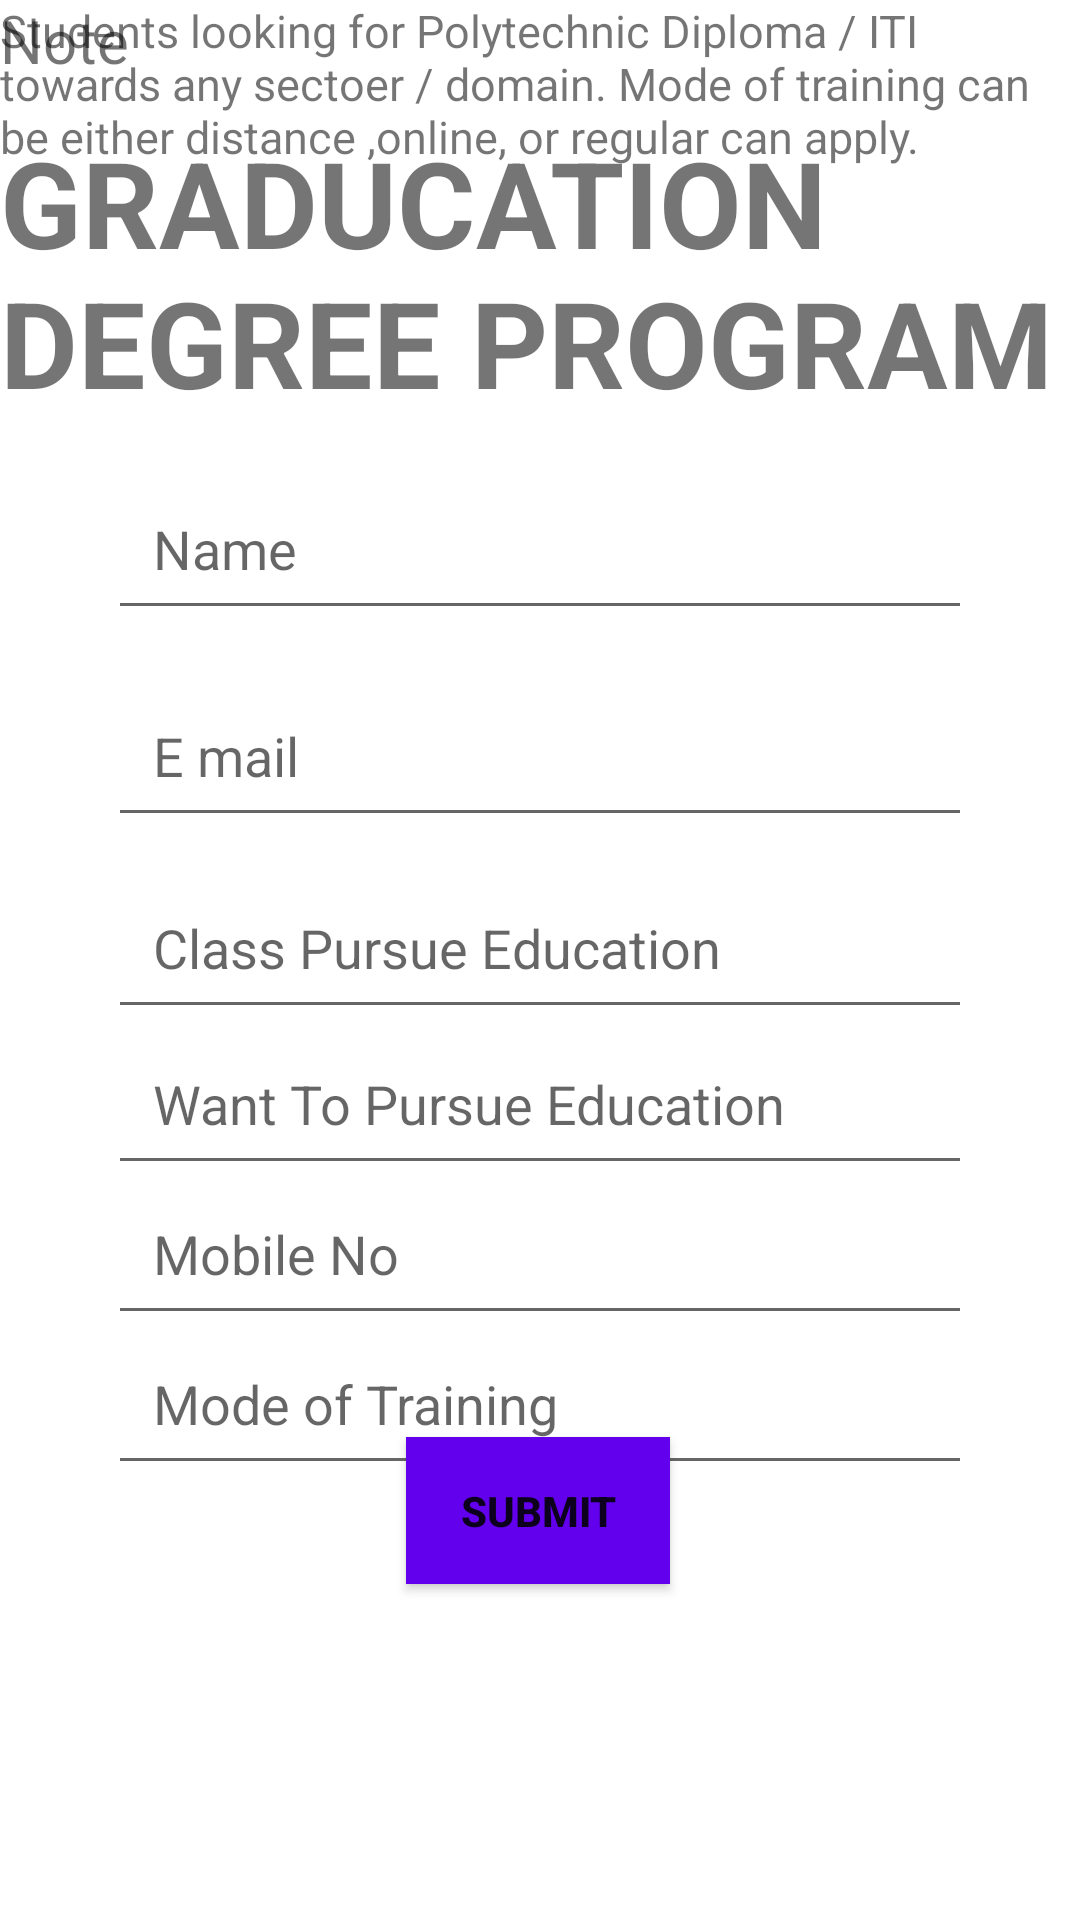

Android layout source for this screen:
<!-- AndroidManifest.xml: application theme Theme.HIGHEREDUCATION -->
<!-- res/layout/activity_register.xml -->
<?xml version="1.0" encoding="utf-8"?>
<androidx.constraintlayout.widget.ConstraintLayout xmlns:android="http://schemas.android.com/apk/res/android"
    xmlns:app="http://schemas.android.com/apk/res-auto"
    xmlns:tools="http://schemas.android.com/tools"
    android:layout_width="match_parent"
    android:layout_height="match_parent"
    android:background="@color/white"
    tools:context=".RegisterActivity">


    <TextView
        android:id="@+id/textView"
        android:layout_width="wrap_content"
        android:layout_height="wrap_content"
        android:text="GRADUCATION DEGREE PROGRAM"
        android:textSize="40sp"
        android:textStyle="bold"
        app:layout_constraintBottom_toBottomOf="parent"
        app:layout_constraintEnd_toEndOf="parent"
        app:layout_constraintStart_toStartOf="parent"
        app:layout_constraintTop_toTopOf="parent"
        app:layout_constraintVertical_bias="0.075" />

    <EditText
        android:id="@+id/name"
        android:layout_width="0dp"
        android:layout_height="wrap_content"
        android:hint="Name"
        android:textColor="@color/black"
        android:padding="15dp"
        android:layout_marginTop="15dp"
        app:layout_constraintEnd_toEndOf="parent"
        app:layout_constraintStart_toStartOf="parent"
        app:layout_constraintTop_toBottomOf="@+id/textView"
        app:layout_constraintWidth_percent=".8" />

    <EditText
        android:id="@+id/password"
        android:layout_width="0dp"
        android:layout_height="wrap_content"
        android:layout_marginTop="148dp"
        android:hint="Class Pursue Education"
        android:textColor="@color/black"
        android:padding="15dp"
        app:layout_constraintEnd_toEndOf="parent"
        app:layout_constraintStart_toStartOf="parent"
        app:layout_constraintTop_toBottomOf="@+id/textView"
        app:layout_constraintWidth_percent=".8" />

    <EditText
        android:id="@+id/email"
        android:layout_width="0dp"
        android:layout_height="wrap_content"
        android:layout_marginTop="84dp"
        android:hint="E mail"
        android:textColor="@color/black"
        android:padding="15dp"
        app:layout_constraintEnd_toEndOf="parent"
        app:layout_constraintStart_toStartOf="parent"
        app:layout_constraintTop_toBottomOf="@+id/textView"
        app:layout_constraintWidth_percent=".8" />

    <EditText
        android:id="@+id/want"
        android:layout_width="0dp"
        android:layout_height="wrap_content"
        android:layout_marginTop="200dp"
        android:hint="Want To Pursue Education"
        android:textColor="@color/black"
        android:padding="15dp"
        app:layout_constraintEnd_toEndOf="parent"
        app:layout_constraintStart_toStartOf="parent"
        app:layout_constraintTop_toBottomOf="@+id/textView"
        app:layout_constraintWidth_percent=".8" />

    <EditText
        android:id="@+id/Mobile"
        android:layout_width="0dp"
        android:layout_height="wrap_content"
        android:layout_marginTop="250dp"
        android:hint="Mobile No"
        android:textColor="@color/black"
        android:padding="15dp"
        app:layout_constraintEnd_toEndOf="parent"
        app:layout_constraintStart_toStartOf="parent"
        app:layout_constraintTop_toBottomOf="@+id/textView"
        app:layout_constraintWidth_percent=".8" />

    <EditText
        android:id="@+id/mode"
        android:layout_width="0dp"
        android:layout_height="wrap_content"
        android:layout_marginTop="300dp"
        android:hint="Mode of Training"
        android:textColor="@color/black"
        android:padding="15dp"
        app:layout_constraintEnd_toEndOf="parent"
        app:layout_constraintStart_toStartOf="parent"
        app:layout_constraintTop_toBottomOf="@+id/textView"
        app:layout_constraintWidth_percent=".8" />

    <Button
        android:id="@+id/button"
        android:layout_width="wrap_content"
        android:layout_height="wrap_content"
        android:padding="15dp"
        android:text="SUBMIT"
        android:textAllCaps="false"
        android:textStyle="bold"
        android:background="@color/purple_500"
        app:layout_constraintBottom_toBottomOf="parent"
        app:layout_constraintEnd_toEndOf="parent"
        app:layout_constraintHorizontal_bias="0.498"
        app:layout_constraintStart_toStartOf="parent"
        app:layout_constraintTop_toBottomOf="@+id/password"
        app:layout_constraintVertical_bias="0.548" />



    <TextView
        android:id="@+id/textView1"
        android:layout_width="wrap_content"
        android:layout_height="wrap_content"
        android:text="Note"
        android:textSize="20dp"
        tools:layout_editor_absoluteX="32dp"
        tools:layout_editor_absoluteY="581dp" />

    <TextView
        android:id="@+id/textView2"
        android:layout_width="wrap_content"
        android:layout_height="wrap_content"
        android:textSize="15dp"
        android:text="Students looking for Polytechnic Diploma / ITI towards any sectoer / domain. Mode of training can be either distance ,online, or regular can apply."
        tools:layout_editor_absoluteX="21dp"
        tools:layout_editor_absoluteY="641dp" />









</androidx.constraintlayout.widget.ConstraintLayout>
<!-- resources referenced by this layout -->
<resources>
  <style name="Theme.HIGHEREDUCATION" parent="Theme.AppCompat.Light.DarkActionBar">
          
  
          <item name="actionBarStyle">@style/Theme.AppCompat</item>
          <item name="colorPrimary">@color/purple_500</item>
          <item name="colorPrimaryVariant">@color/purple_700</item>
          <item name="colorOnPrimary">@color/white</item>
          
          <item name="colorSecondary">@color/teal_200</item>
          <item name="colorSecondaryVariant">@color/teal_700</item>
          <item name="colorOnSecondary">@color/black</item>
          
          <item name="android:statusBarColor">?attr/colorPrimaryVariant</item>
          
      </style>
  <!-- not gathered from this repository: default colours our renderer supplied (Android Studio template values) -->
  <color name="purple_500">#FF6200EE</color>
  <color name="purple_700">#FF3700B3</color>
  <color name="teal_200">#FF03DAC5</color>
  <color name="teal_700">#FF018786</color>
  <color name="black">#FF000000</color>
  <color name="white">#FFFFFFFF</color>
</resources>
